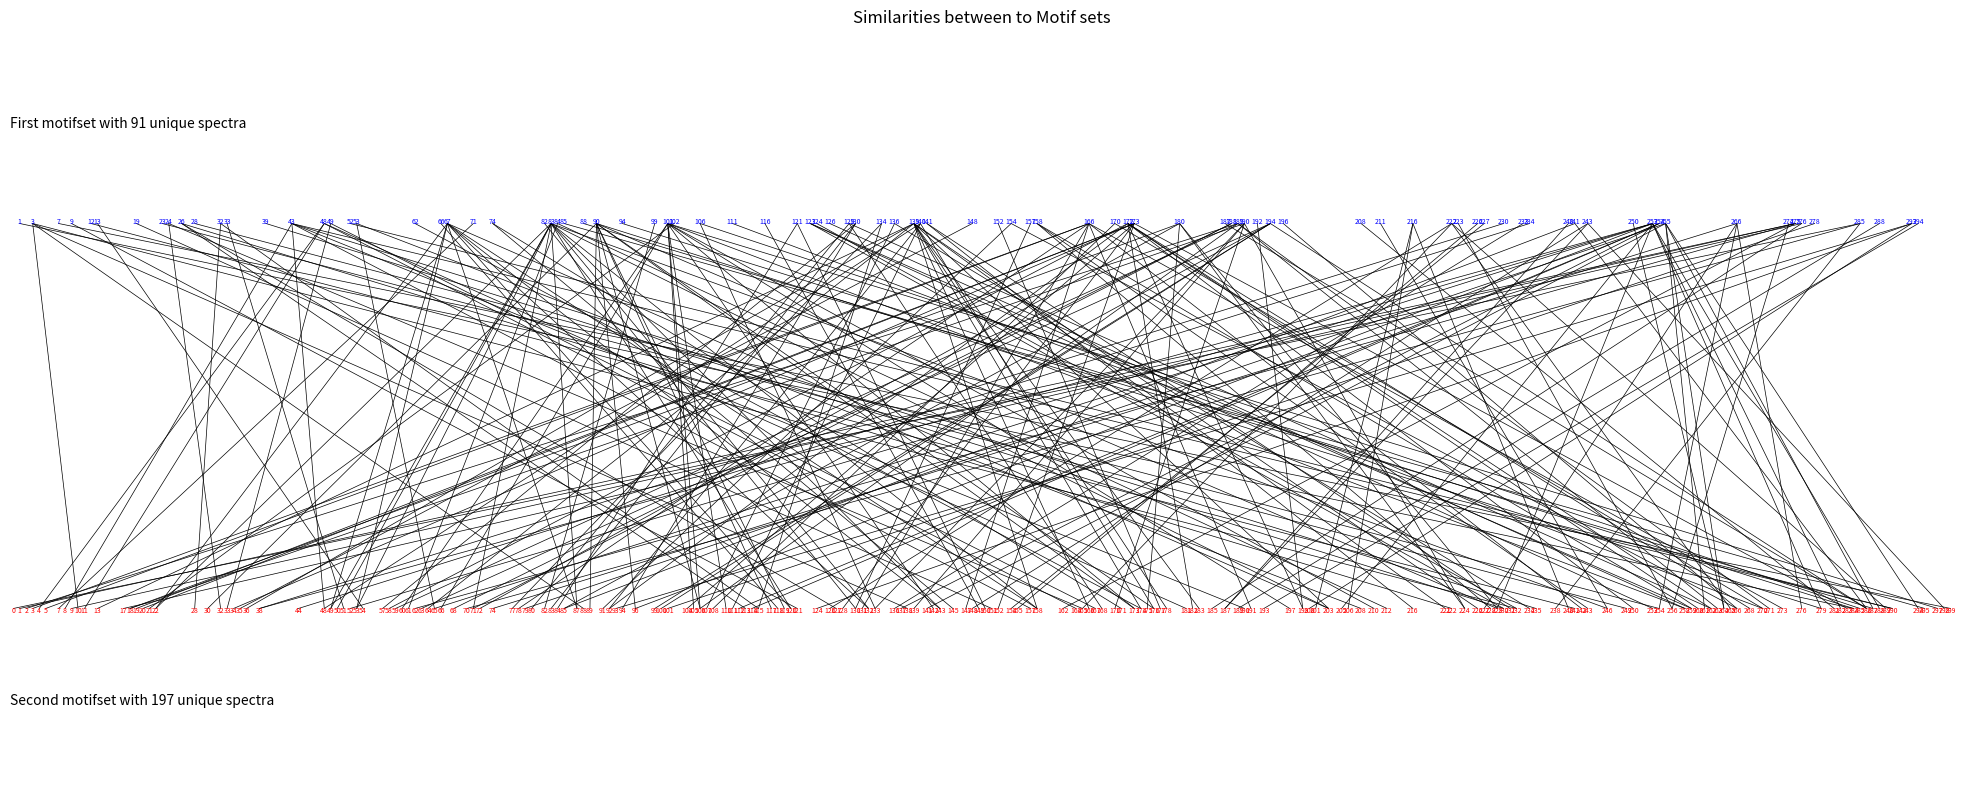

Write the Python code that produced this figure.
import numpy as np
import matplotlib.pyplot as plt


def vis_motifset_similarity(
    motifset_a, motifset_b, names=["First", "Second"], save=False
):
    """compares two set of motifs and draw lines between similar ones

    ARGS:
        motifset_a (list): a list of indices which have a similarity to motifset_b
        motifset_b (list): a list of indices which have a similarity to motifset_a
        names (list): names for motifsets
        saves (True or False): parameter if generated plot should be saved

    RETURNS:
        None
    """

    similarity_sets = list(zip(motifset_a, motifset_b))
    n_motifset_a = list(range(max(motifset_a) + 1))
    n_motifset_b = list(range(max(motifset_b) + 1))

    unique_entries_a = len(set(motifset_a))
    unique_entries_b = len(set(motifset_b))

    plt.figure(figsize=(25, 10))

    plt.text(-0.5, 1.5, f"{names[0]} motifset with {unique_entries_a} unique spectra")
    for i, char in enumerate(n_motifset_a):
        if char in motifset_a:
            plt.text(i, 1.01, char, ha="center", va="center", fontsize=5, color="blue")

    plt.text(-0.5, -1.5, f"{names[1]} motifset with {unique_entries_b} unique spectra")
    for i, char in enumerate(n_motifset_b):
        if char in motifset_b:
            plt.text(i, -1.01, char, ha="center", va="center", fontsize=5, color="red")

    for motifset_a_index, motifset_b_index in similarity_sets:
        plt.plot(
            [n_motifset_a[motifset_a_index], n_motifset_b[motifset_b_index]],
            [1, -1],
            "k-",
            lw=0.5,
        )

    plt.xlim(0, max(n_motifset_a + n_motifset_b))
    plt.ylim(-2, 2)
    plt.axis("off")

    plt.title("Similarities between to Motif sets")

    if save == True:
        plt.savefig(f"{names[0]}_{names[1]}_comparison.jpg")
    plt.show()


if __name__ == "__main__":
    a = [
        1,
        3,
        3,
        3,
        3,
        7,
        9,
        12,
        13,
        19,
        23,
        24,
        24,
        26,
        26,
        26,
        28,
        32,
        32,
        33,
        39,
        43,
        43,
        43,
        43,
        43,
        43,
        48,
        48,
        48,
        48,
        49,
        49,
        52,
        53,
        53,
        62,
        66,
        67,
        67,
        67,
        67,
        67,
        67,
        67,
        67,
        67,
        71,
        74,
        74,
        82,
        83,
        83,
        83,
        83,
        83,
        83,
        83,
        83,
        83,
        83,
        83,
        83,
        84,
        84,
        85,
        88,
        90,
        90,
        90,
        90,
        90,
        90,
        90,
        90,
        90,
        90,
        94,
        99,
        101,
        101,
        101,
        101,
        101,
        101,
        101,
        101,
        101,
        101,
        101,
        102,
        106,
        106,
        111,
        116,
        121,
        121,
        123,
        123,
        123,
        124,
        126,
        129,
        129,
        129,
        130,
        130,
        130,
        134,
        134,
        136,
        136,
        139,
        139,
        139,
        139,
        139,
        139,
        139,
        139,
        139,
        139,
        139,
        140,
        140,
        140,
        140,
        141,
        141,
        148,
        152,
        154,
        154,
        157,
        158,
        158,
        158,
        166,
        166,
        166,
        166,
        166,
        166,
        166,
        166,
        170,
        170,
        172,
        172,
        172,
        172,
        172,
        172,
        172,
        172,
        173,
        173,
        173,
        173,
        173,
        173,
        173,
        180,
        180,
        180,
        180,
        180,
        187,
        188,
        188,
        189,
        189,
        189,
        189,
        189,
        190,
        190,
        190,
        190,
        190,
        192,
        194,
        194,
        194,
        194,
        194,
        196,
        208,
        211,
        216,
        216,
        216,
        222,
        222,
        222,
        222,
        223,
        226,
        227,
        230,
        233,
        234,
        240,
        241,
        241,
        243,
        243,
        243,
        250,
        253,
        253,
        253,
        253,
        253,
        253,
        253,
        253,
        253,
        254,
        254,
        254,
        255,
        255,
        255,
        255,
        255,
        255,
        266,
        266,
        266,
        266,
        274,
        275,
        275,
        275,
        275,
        276,
        276,
        278,
        285,
        285,
        285,
        288,
        293,
        293,
        293,
        294,
    ]
    b = [
        284,
        10,
        88,
        138,
        232,
        299,
        121,
        241,
        54,
        151,
        249,
        32,
        165,
        113,
        127,
        222,
        254,
        28,
        115,
        51,
        230,
        8,
        48,
        157,
        190,
        235,
        290,
        4,
        11,
        164,
        181,
        33,
        167,
        290,
        65,
        208,
        174,
        118,
        22,
        49,
        53,
        87,
        120,
        132,
        143,
        158,
        203,
        7,
        145,
        171,
        130,
        22,
        49,
        50,
        53,
        71,
        87,
        120,
        132,
        143,
        158,
        203,
        246,
        61,
        212,
        295,
        287,
        30,
        89,
        96,
        106,
        117,
        119,
        173,
        176,
        229,
        279,
        284,
        82,
        60,
        66,
        105,
        106,
        110,
        142,
        173,
        197,
        210,
        258,
        297,
        21,
        133,
        285,
        270,
        149,
        84,
        150,
        230,
        253,
        259,
        232,
        258,
        80,
        168,
        262,
        57,
        83,
        94,
        77,
        115,
        107,
        234,
        13,
        36,
        64,
        158,
        166,
        174,
        178,
        183,
        203,
        221,
        226,
        48,
        92,
        111,
        176,
        216,
        231,
        35,
        177,
        91,
        266,
        130,
        228,
        243,
        259,
        3,
        5,
        78,
        131,
        147,
        191,
        242,
        273,
        108,
        270,
        58,
        92,
        182,
        199,
        250,
        260,
        262,
        268,
        19,
        20,
        34,
        104,
        128,
        152,
        283,
        18,
        72,
        175,
        224,
        229,
        286,
        68,
        71,
        2,
        59,
        106,
        263,
        271,
        18,
        133,
        139,
        170,
        224,
        199,
        63,
        85,
        99,
        100,
        286,
        266,
        281,
        246,
        201,
        206,
        240,
        126,
        165,
        265,
        289,
        256,
        155,
        154,
        38,
        136,
        44,
        187,
        85,
        286,
        148,
        187,
        298,
        264,
        38,
        52,
        65,
        96,
        205,
        229,
        279,
        282,
        288,
        112,
        114,
        137,
        79,
        141,
        261,
        264,
        287,
        294,
        74,
        227,
        254,
        276,
        256,
        1,
        9,
        62,
        162,
        17,
        185,
        101,
        0,
        70,
        238,
        189,
        93,
        124,
        200,
        193,
    ]

    vis_motifset_similarity(a, b)
